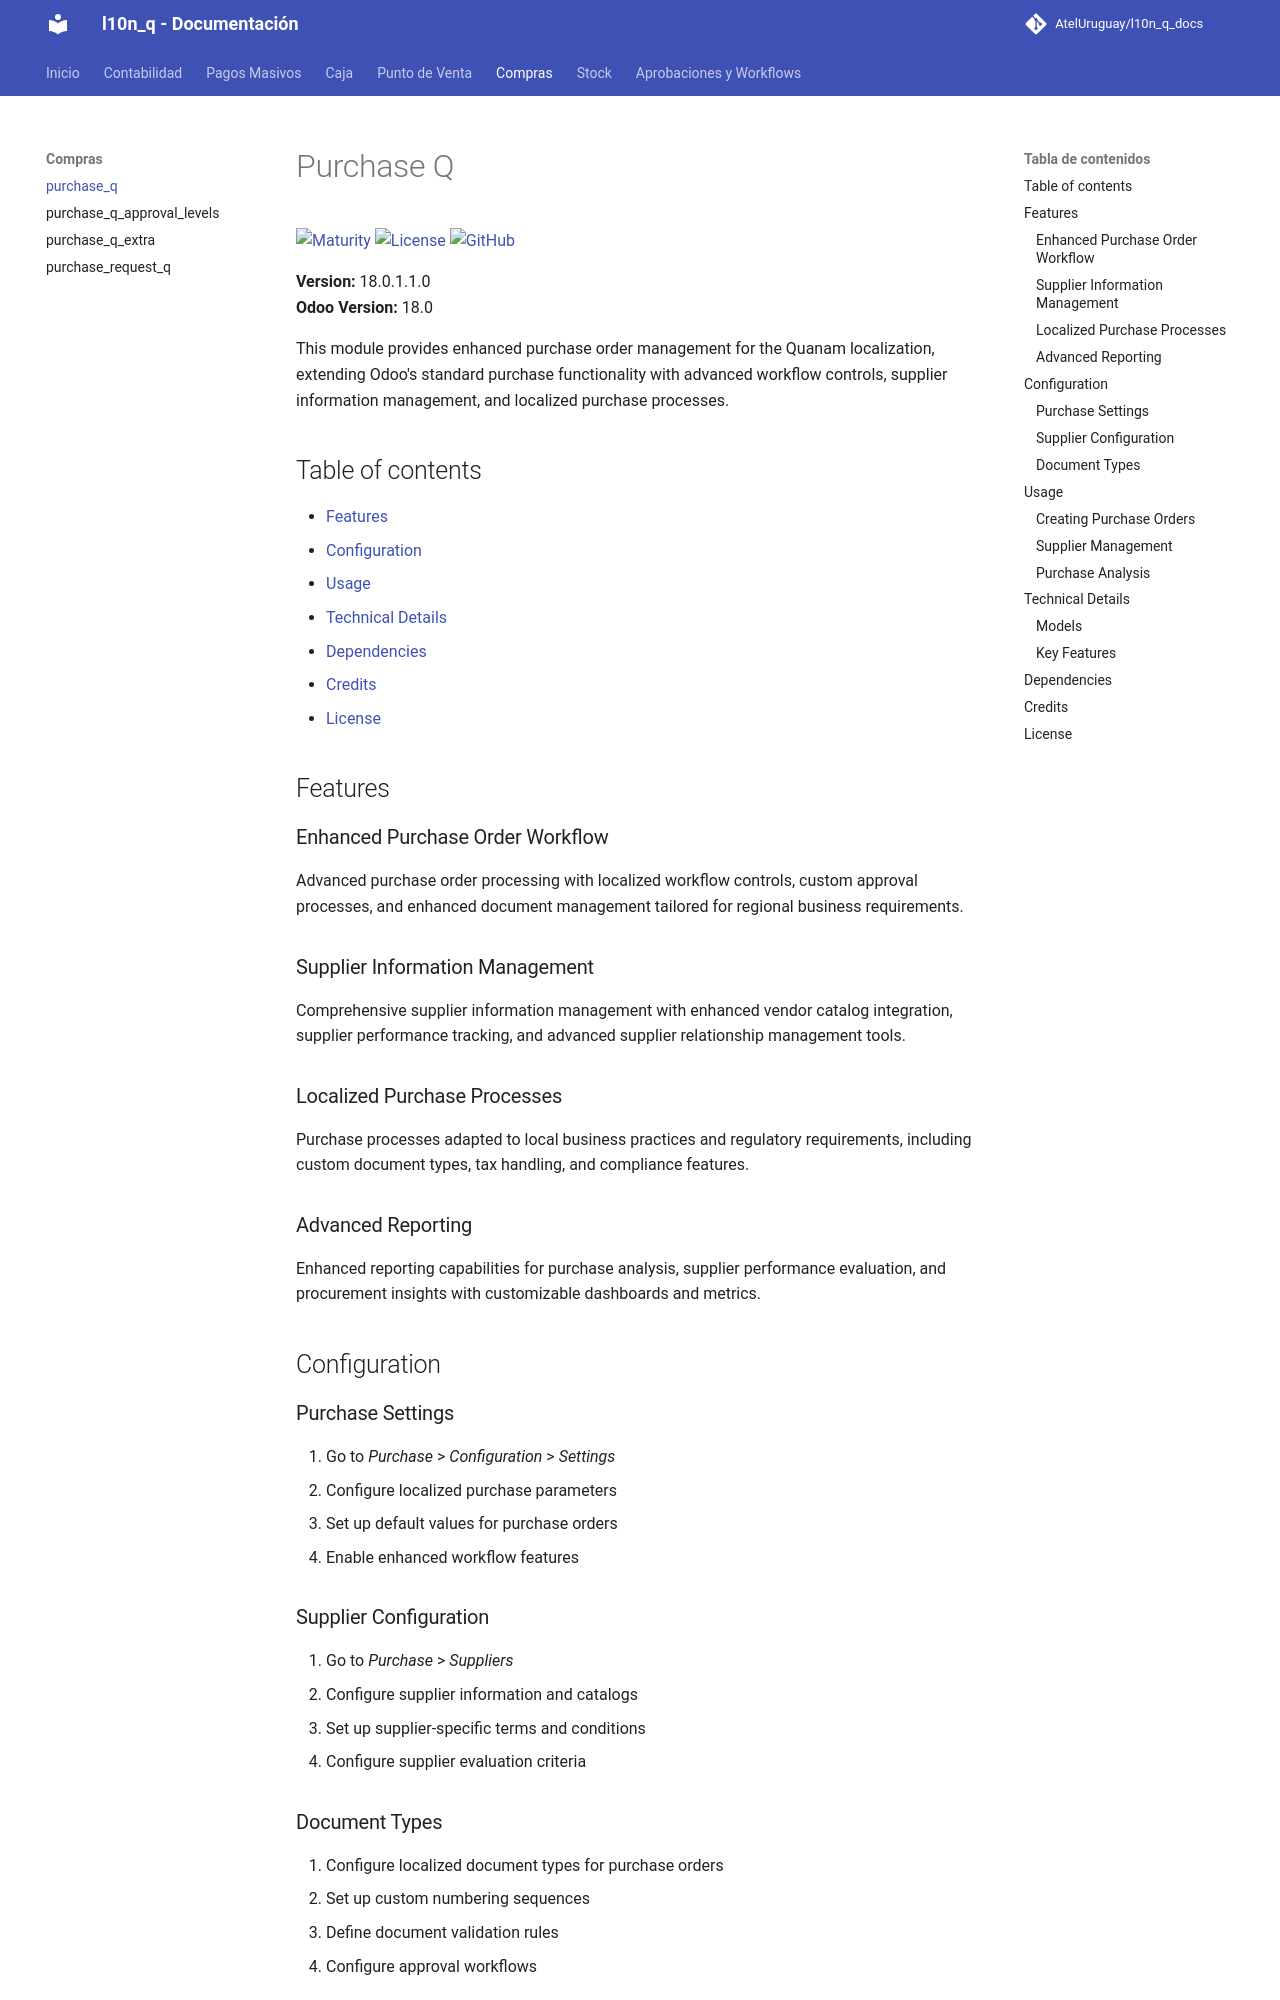

repository: AtelUruguay/l10n_q_docs · page: 18.0/purchase_q/index.html · generator: mkdocs

# Purchase Q

[![Maturity](https://img.shields.io/badge/maturity-Production%2FStable-green.png)](https://odoo-community.org/page/development-status)
[![License](https://img.shields.io/badge/licence-LGPL--3-blue.png)](http://www.gnu.org/licenses/lgpl-3.0-standalone.html)
[![GitHub](https://img.shields.io/badge/github-Quanam-lightgray.png?logo=github)](https://github.com/Quanam/l10n_q)

**Version:** 18.0.1.1.0  
**Odoo Version:** 18.0

This module provides enhanced purchase order management for the Quanam localization, extending Odoo's standard purchase functionality with advanced workflow controls, supplier information management, and localized purchase processes.

## Table of contents

- [Features](#features)
- [Configuration](#configuration)
- [Usage](#usage)
- [Technical Details](#technical-details)
- [Dependencies](#dependencies)
- [Credits](#credits)
- [License](#license)

## Features

### Enhanced Purchase Order Workflow

Advanced purchase order processing with localized workflow controls, custom approval processes, and enhanced document management tailored for regional business requirements.

### Supplier Information Management

Comprehensive supplier information management with enhanced vendor catalog integration, supplier performance tracking, and advanced supplier relationship management tools.

### Localized Purchase Processes

Purchase processes adapted to local business practices and regulatory requirements, including custom document types, tax handling, and compliance features.

### Advanced Reporting

Enhanced reporting capabilities for purchase analysis, supplier performance evaluation, and procurement insights with customizable dashboards and metrics.

## Configuration

### Purchase Settings

1. Go to *Purchase* > *Configuration* > *Settings*
2. Configure localized purchase parameters
3. Set up default values for purchase orders
4. Enable enhanced workflow features
